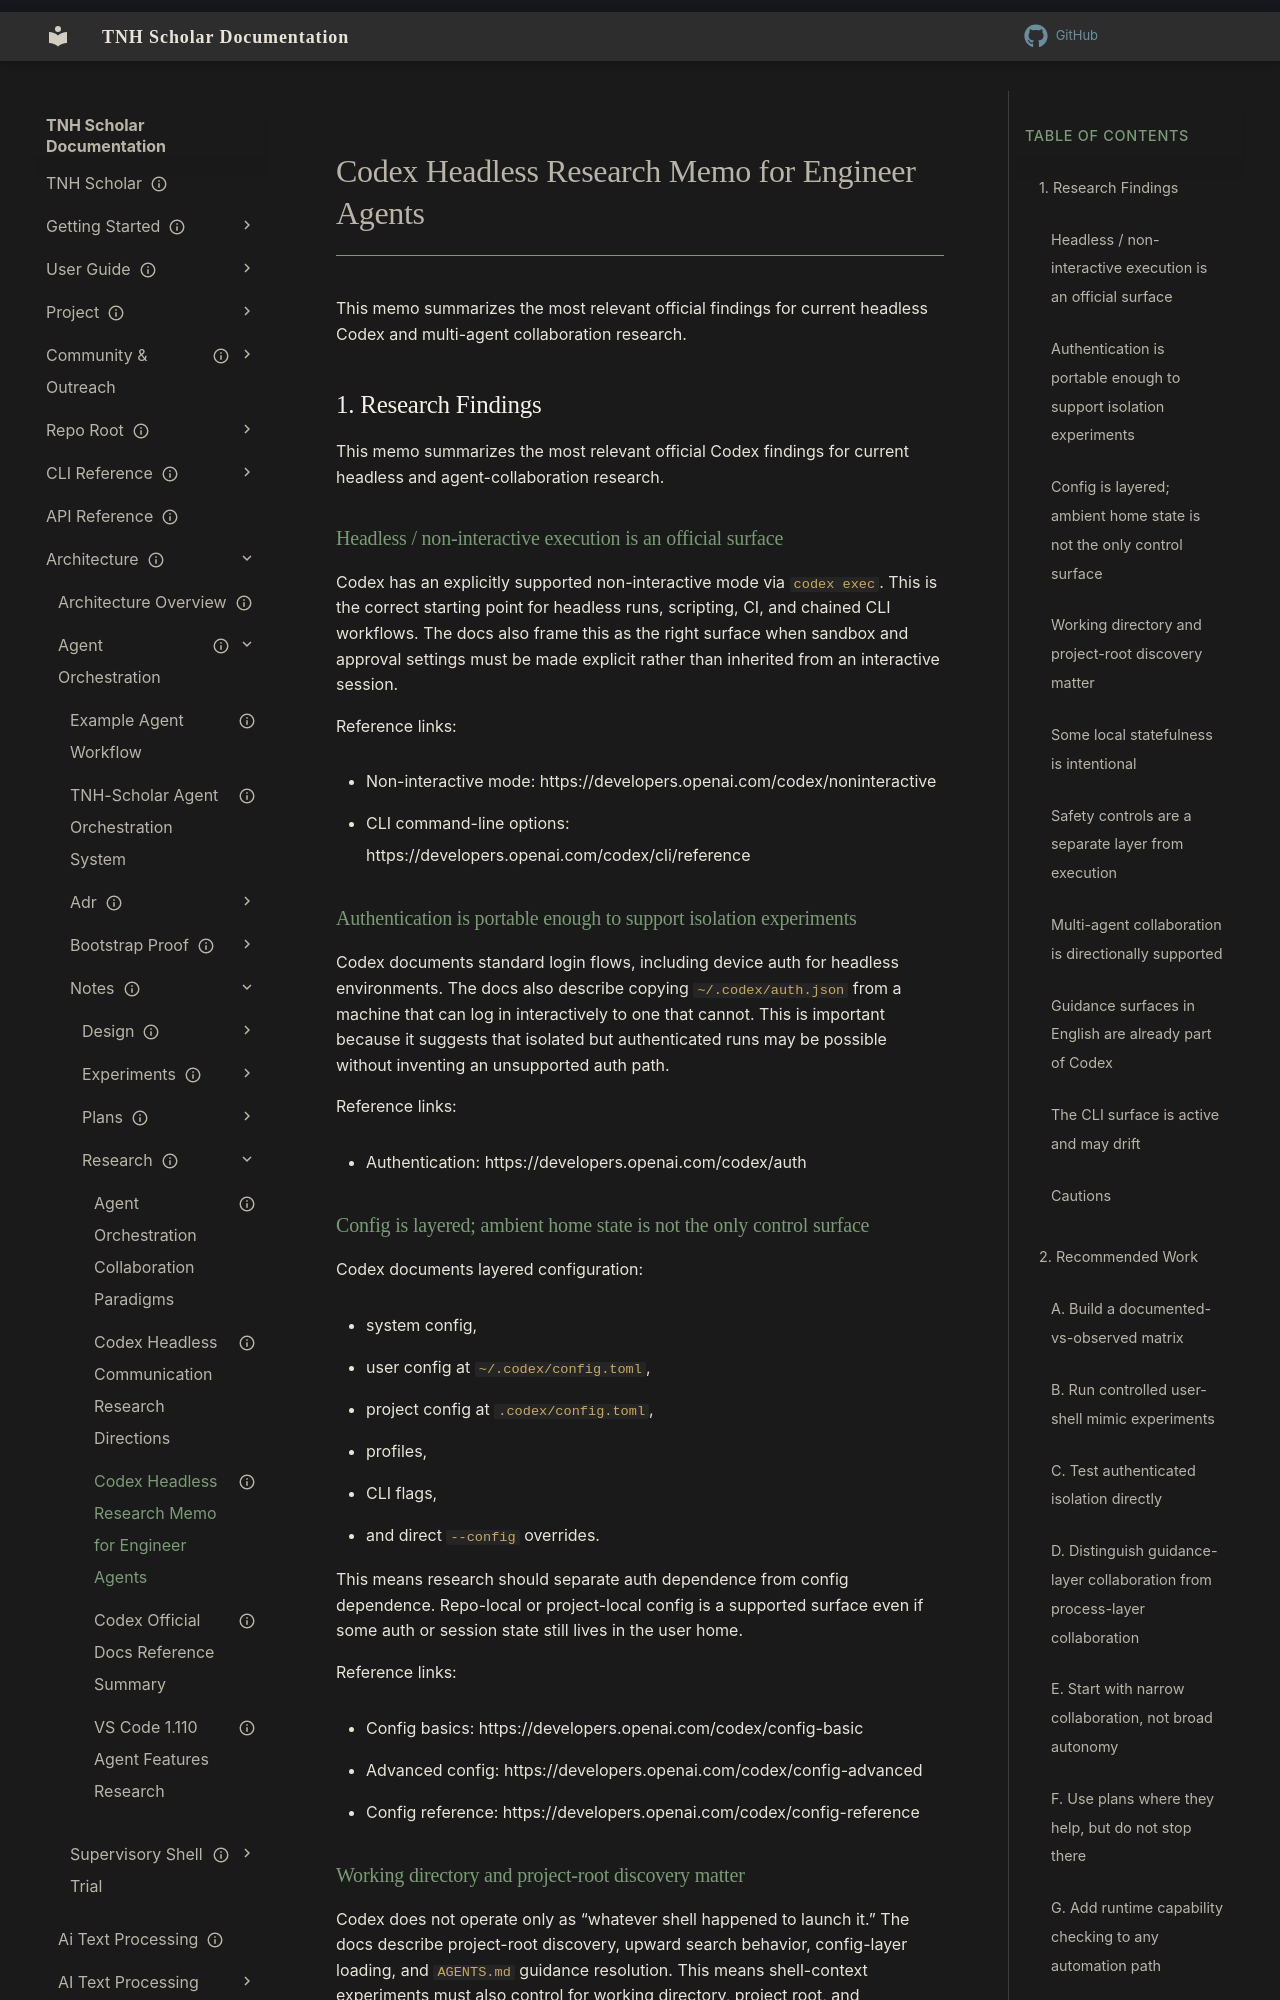

repository: aaronksolomon/tnh-scholar · page: architecture/agent-orchestration/notes/research/codex-headless-research-memo-for-engineer-agents/index.html · generator: mkdocs

---
title: "Codex Headless Research Memo for Engineer Agents"
description: "Official-surface findings and recommended work for Codex headless and multi-agent collaboration research."
owner: ""
author: "ChatGPT"
status: draft
created: "2026-04-12"
updated: "2026-04-12"
---

# Codex Headless Research Memo for Engineer Agents

This memo summarizes the most relevant official findings for current headless Codex and multi-agent collaboration research.

## 1. Research Findings

This memo summarizes the most relevant official Codex findings for current headless and agent-collaboration research.

### Headless / non-interactive execution is an official surface

Codex has an explicitly supported non-interactive mode via `codex exec`. This is the correct starting point for headless runs, scripting, CI, and chained CLI workflows. The docs also frame this as the right surface when sandbox and approval settings must be made explicit rather than inherited from an interactive session.

Reference links:

- Non-interactive mode: https://developers.openai.com/codex/noninteractive
- CLI command-line options: https://developers.openai.com/codex/cli/reference

### Authentication is portable enough to support isolation experiments

Codex documents standard login flows, including device auth for headless environments. The docs also describe copying `~/.codex/auth.json` from a machine that can log in interactively to one that cannot. This is important because it suggests that isolated but authenticated runs may be possible without inventing an unsupported auth path.

Reference links:

- Authentication: https://developers.openai.com/codex/auth
